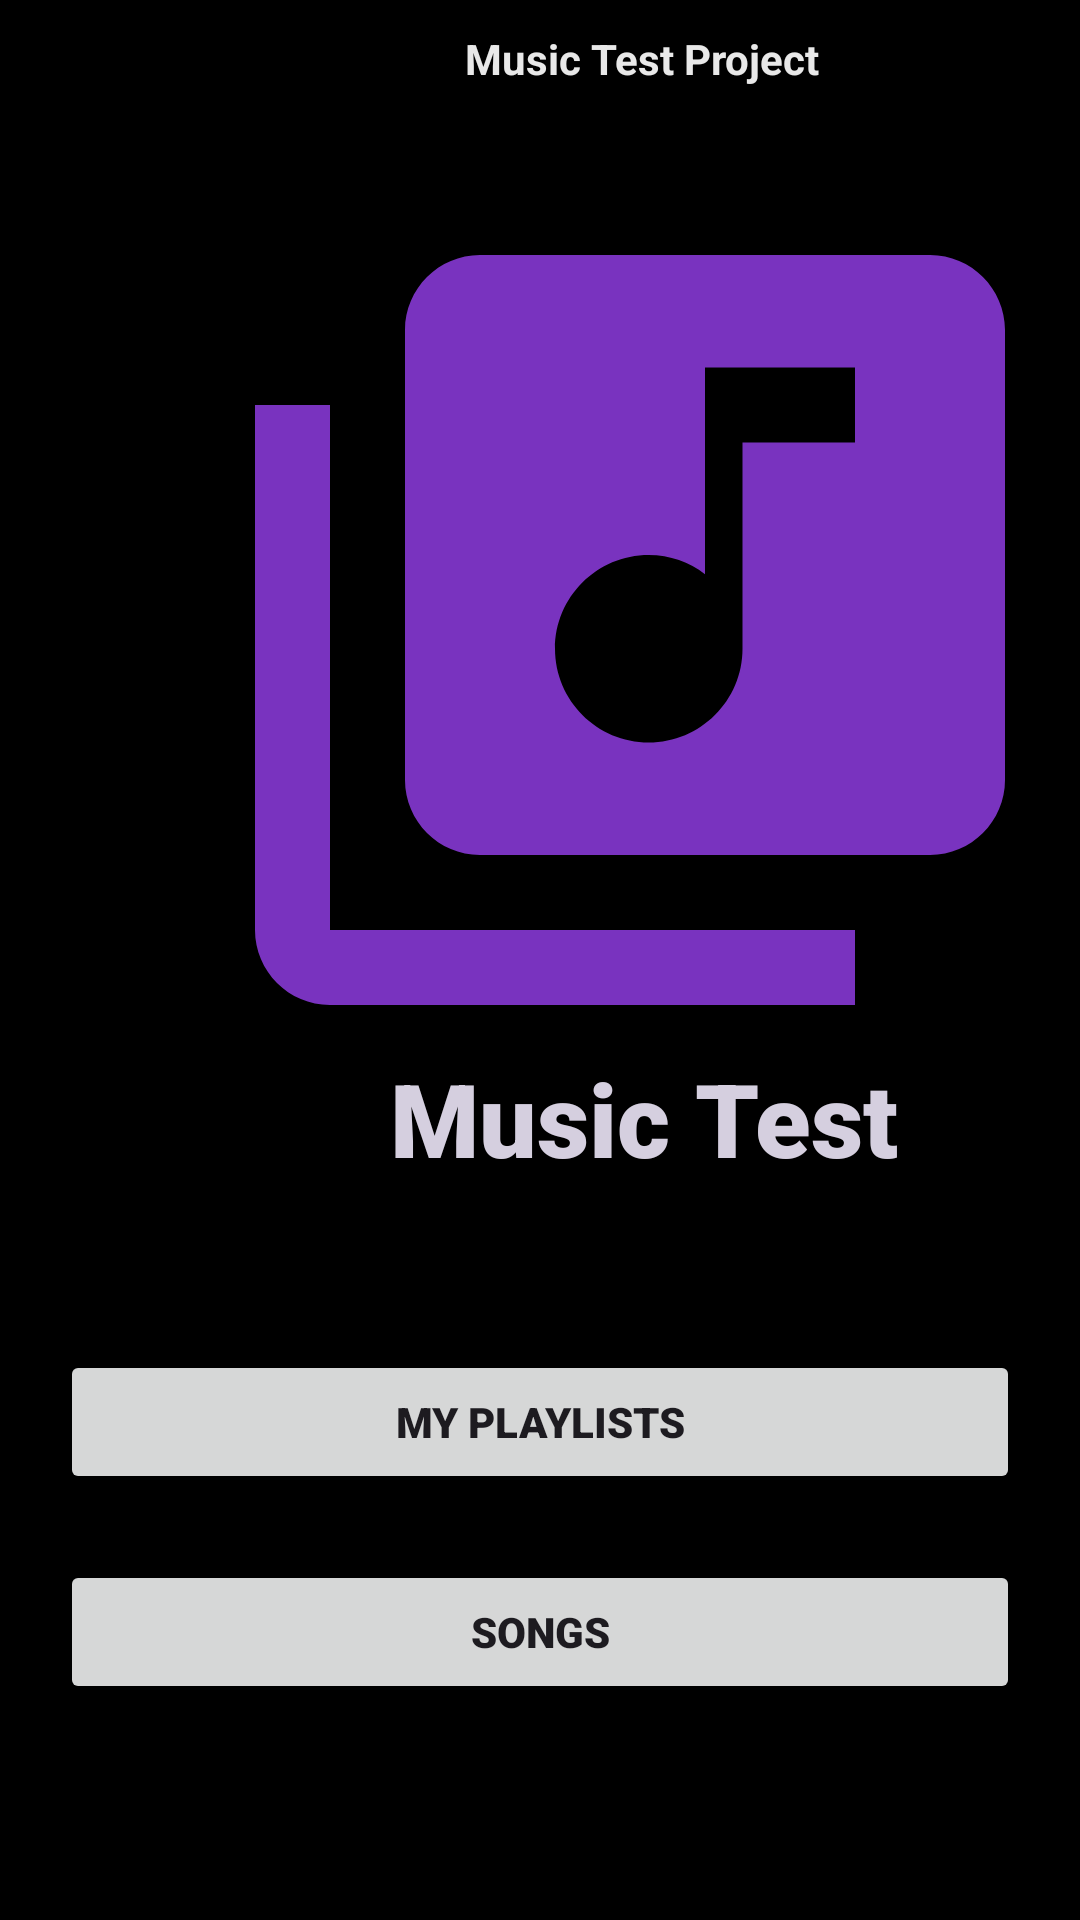

Layout XML and referenced resources for this Android screen:
<!-- AndroidManifest.xml: application theme Theme.AppPrueba_MusicTest -->
<!-- res/layout/activity_main.xml -->
<?xml version="1.0" encoding="utf-8"?>
<RelativeLayout xmlns:android="http://schemas.android.com/apk/res/android"
    xmlns:app="http://schemas.android.com/apk/res-auto"
    xmlns:tools="http://schemas.android.com/tools"
    android:id="@+id/main"
    android:layout_width="match_parent"
    android:layout_height="match_parent"

    android:background="@color/black"

    android:layout_margin="1dp"
    tools:context=".MainActivity">

    <ImageView
        android:layout_width="300dp"
        android:layout_height="300dp"
        android:layout_marginLeft="60dp"
        android:layout_marginTop="60dp"
        android:src="@drawable/baseline_library_music_24">
    </ImageView>

    <TextView
        android:id="@+id/textView"
        android:layout_width="wrap_content"
        android:layout_height="wrap_content"
        android:layout_marginLeft="130dp"
        android:layout_marginTop="350dp"
        android:fontFamily="sans-serif-black"
        android:text="@string/NameApp_Main"
        android:textColor="#D5CFDF"
        android:textSize="34sp" />

    <Button
        android:id="@+id/btn_Playlist"
        android:layout_width="match_parent"
        android:layout_height="wrap_content"
        android:layout_marginLeft="20dp"
        android:layout_marginTop="450dp"
        android:shadowColor="@color/design_default_color_surface"
        android:layout_marginRight="20dp"
        android:fontFamily="sans-serif-black"
        android:text="@string/btnPlay_Main"
        app:iconTintMode="screen" />


    <Button
        android:id="@+id/btn_ListSongs"
        android:layout_width="match_parent"
        android:layout_height="wrap_content"
        android:layout_marginLeft="20dp"
        android:layout_marginTop="520dp"
        android:layout_marginRight="20dp"
        android:fontFamily="sans-serif-black"
        android:shadowColor="@color/design_default_color_surface"
        android:text="@string/btnSong_Main"
        app:iconTintMode="screen" />

    <TextView
        android:id="@+id/textView2"
        android:layout_width="match_parent"
        android:layout_height="wrap_content"
        android:layout_marginTop="10dp"
        android:layout_marginLeft="155dp"
        android:text="@string/title_Main"
        android:textColor="#E8E8E8"
        android:textStyle="bold" />


</RelativeLayout>
<!-- resources referenced by this layout -->
<resources>
  <!-- drawable baseline_library_music_24 (drawable) -->
  <vector xmlns:android="http://schemas.android.com/apk/res/android" android:height="24dp" android:tint="#7933BF" android:viewportHeight="24" android:viewportWidth="24" android:width="24dp">
        
      <path android:fillColor="@android:color/white" android:pathData="M20,2L8,2c-1.1,0 -2,0.9 -2,2v12c0,1.1 0.9,2 2,2h12c1.1,0 2,-0.9 2,-2L22,4c0,-1.1 -0.9,-2 -2,-2zM18,7h-3v5.5c0,1.38 -1.12,2.5 -2.5,2.5S10,13.88 10,12.5s1.12,-2.5 2.5,-2.5c0.57,0 1.08,0.19 1.5,0.51L14,5h4v2zM4,6L2,6v14c0,1.1 0.9,2 2,2h14v-2L4,20L4,6z"/>
      
  </vector>
  <string name="NameApp_Main">Music Test</string>
  <string name="btnPlay_Main">MY PLAYLISTS</string>
  <string name="btnSong_Main">SONGS</string>
  <string name="title_Main">Music Test Project</string>
  <style name="Theme.AppPrueba_MusicTest" parent="Base.Theme.AppPrueba_MusicTest" />
  <style name="Base.Theme.AppPrueba_MusicTest" parent="Theme.Material3.DayNight.NoActionBar">
          
          
      </style>
  <!-- not gathered from this repository: default colours our renderer supplied (Android Studio template values) -->
  <color name="black">#FF000000</color>
</resources>
